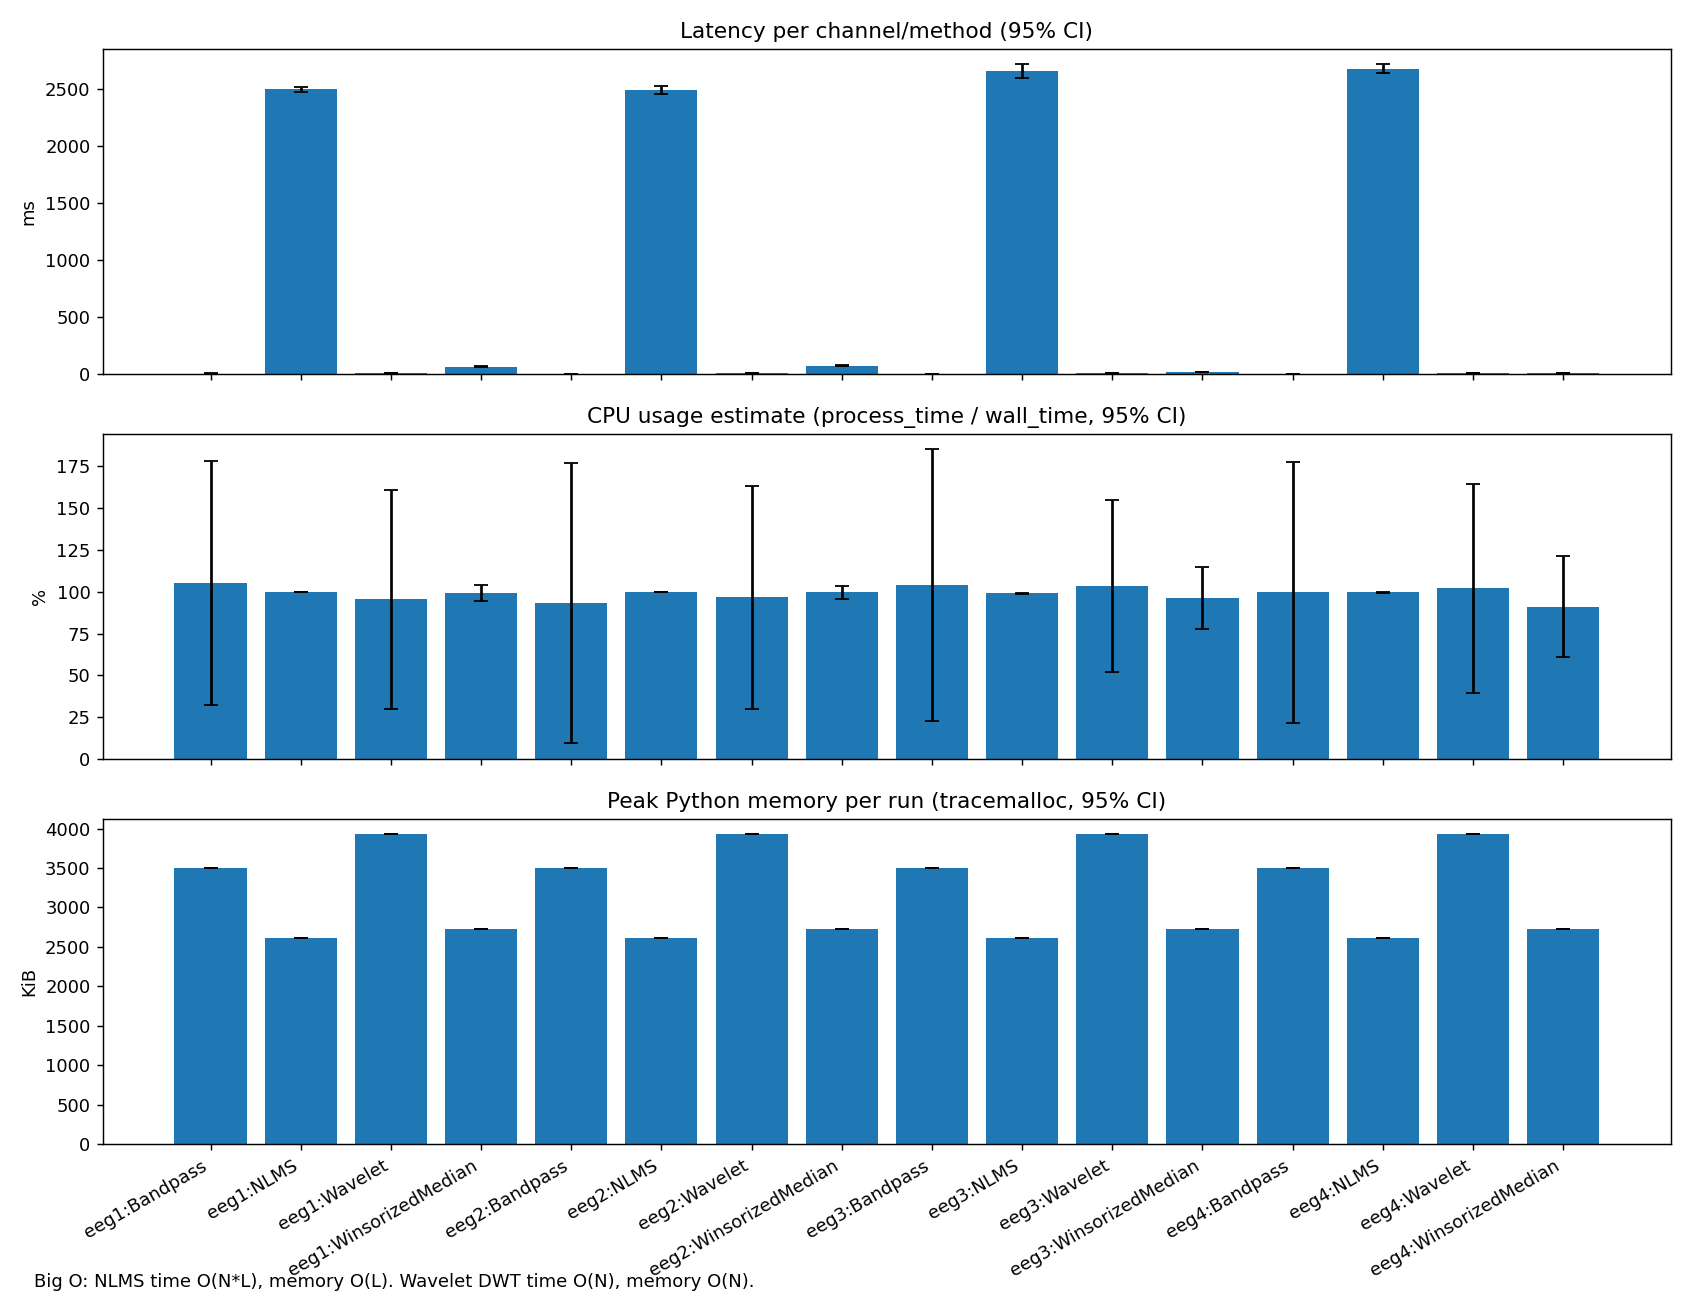

Values plotted in this chart, from the file beside it:
latency_ms_mean, latency_ms_ci95, cpu_pct_mean, cpu_pct_ci95, mem_kib_mean, mem_kib_ci95, method, channel
4.377, 0.169, 105.5, 72.89, 3501, 0.04848, Bandpass, eeg1
2493, 23.99, 99.9, 0.1443, 2616, 0.002297, NLMS, eeg1
4.894, 0.1016, 95.46, 65.64, 3930, 0.009661, Wavelet, eeg1
63.8, 2.429, 99.33, 4.931, 2728, 0.004211, WinsorizedMedian, eeg1
3.389, 0.07646, 93.26, 83.91, 3501, 0.1076, Bandpass, eeg2
2486, 34.66, 99.82, 0.198, 2616, 0.002297, NLMS, eeg2
4.818, 0.05723, 96.63, 66.39, 3930, 0.004211, Wavelet, eeg2
73.69, 1.794, 99.67, 3.781, 2728, 0.004211, WinsorizedMedian, eeg2
3.77, 0.09125, 104.1, 81.21, 3501, 0.09624, Bandpass, eeg3
2653, 60.27, 99.21, 0.3038, 2616, 0.002297, NLMS, eeg3
6.62, 0.1864, 103.4, 51.58, 3930, 0.0, Wavelet, eeg3
13.73, 0.5124, 96.5, 18.63, 2728, 0.0, WinsorizedMedian, eeg3
3.786, 0.07766, 99.81, 77.95, 3501, 0.09187, Bandpass, eeg4
2676, 39.54, 99.6, 0.268, 2616, 0.002297, NLMS, eeg4
5.433, 0.1554, 102, 62.58, 3930, 0.008366, Wavelet, eeg4
11.19, 0.2108, 91.19, 30.18, 2728, 0.0, WinsorizedMedian, eeg4
